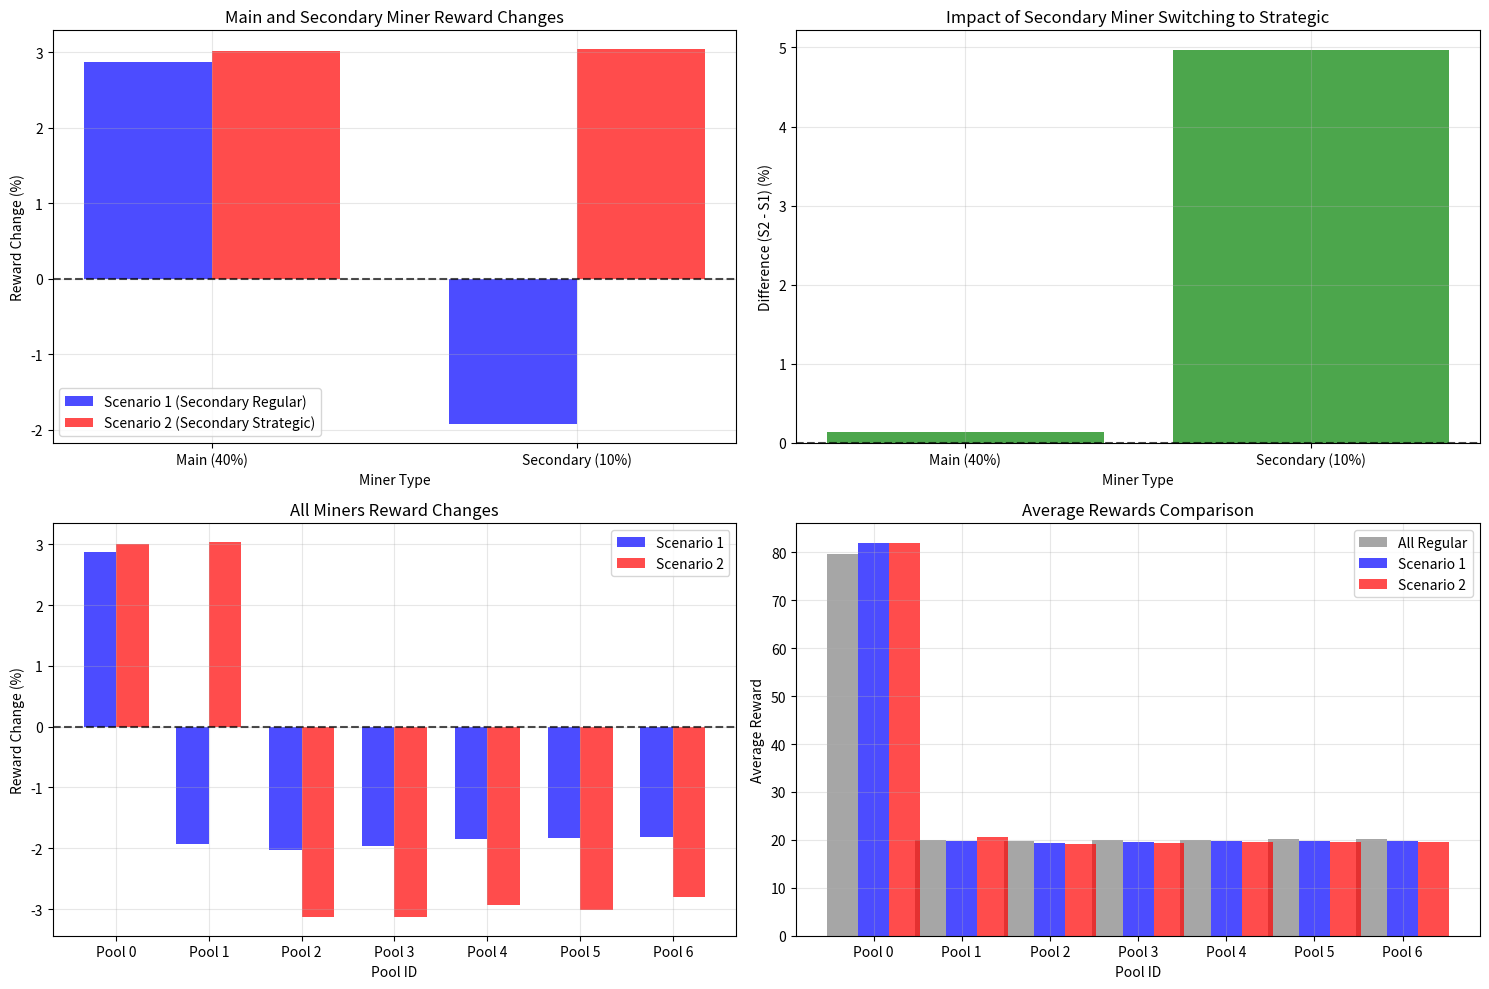

Recreate this plot in Python.
import random
import matplotlib.pyplot as plt
import numpy as np
import time

# Three Scenarios Compared:
# All Regular: All miners include transaction fees in every block they mine
# Scenario 1: Only the main miner (40%) uses strategic fee withholding, while the secondary miner (10%) and others remain regular
# Scenario 2: Both the main miner (40%) and secondary miner (10%) use strategic fee withholding, while the other 5 miners remain regular



# Parameters
blocks = 50000
maturity_period = 4000
reward_percentage = 0.10
base_fee = 0.001
spike_fee = 1.0
num_spikes = 200

# Hashrate distribution for the scenarios
# Main miner: 40% (0.4)
# Secondary miner: 10% (0.1) 
# 5 other miners: 10% each (0.1 each)
# Total: 0.4 + 0.1 + 5*0.1 = 1.0

pool_hashrates = {
    0: 0.4,    # Main miner: 40%
    1: 0.1,    # Secondary miner: 10%
    2: 0.1,    # Other miner 1: 10%
    3: 0.1,    # Other miner 2: 10%
    4: 0.1,    # Other miner 3: 10%
    5: 0.1,    # Other miner 4: 10%
    6: 0.1,    # Other miner 5: 10%
}

# Use time-based seed for different results each run
random.seed(int(time.time()))

# Generate random spike positions (deterministic)
spike_positions = set(random.sample(range(blocks), num_spikes))

def deterministic_simulation(strategy: str, miner_sequence, strategic_pools):
    reward_balance = 0.0
    miner_rewards = {pool_id: 0.0 for pool_id in pool_hashrates.keys()}
    block_owners = []
    block_fees = []
    fee = 0
    
    # Metrics tracking
    total_blocks = 0
    fees_not_included = 0
    pool_blocks = {pool_id: 0 for pool_id in pool_hashrates.keys()}
    pool_fees_not_included = {pool_id: 0 for pool_id in pool_hashrates.keys()}
    
    # Accumulation tracking
    accumulated_fees = 0
    blocks_with_accumulated_fees = 0
    strategic_wins_with_accumulated_fees = 0
    total_accumulated_fees_won = 0
    
    # Consecutive withholding tracking
    current_streak = 0
    withholding_streaks = []
    max_streak = 0
    min_streak = float('inf')

    for block in range(blocks):
        miner = miner_sequence[block]
        block_owners.append(miner)
        total_blocks += 1
        
        # Track pool blocks
        pool_blocks[miner] += 1

        # Fee amount for current block - check if this block is a spike
        fee += spike_fee if block in spike_positions else base_fee
        matured_block = block - maturity_period

        # Fee inclusion decision
        include_fee = False
        if strategy == "regular":
            include_fee = True
        elif strategy == "strategic":
            if miner in strategic_pools:
                # Strategic pool only includes fees if matured block was also strategic
                # If no matured block yet (matured_block < 0), include fees to avoid infinite withholding
                if matured_block < 0 or (matured_block >= 0 and block_owners[matured_block] in strategic_pools):
                    include_fee = True
            else:
                # regular pools always include fees
                include_fee = True

        if include_fee:
            reward_balance += fee
            block_fees.append(fee)
            fee = 0
            # End current streak if there was one
            if current_streak > 0:
                withholding_streaks.append(current_streak)
                max_streak = max(max_streak, current_streak)
                min_streak = min(min_streak, current_streak)
                current_streak = 0
        else:
            block_fees.append(0)
            fees_not_included += 1
            pool_fees_not_included[miner] += 1
            # Track accumulation
            accumulated_fees += fee
            blocks_with_accumulated_fees += 1
            # Track consecutive withholding
            current_streak += 1

        # Reward distribution for matured block
        if matured_block >= 0:
            matured_miner = block_owners[matured_block]
            reward = reward_balance * reward_percentage
            reward_balance -= reward
            miner_rewards[matured_miner] += reward * 0.8
            # Track if strategic miner won accumulated fees
            if accumulated_fees > 0 and matured_miner in strategic_pools:
                strategic_wins_with_accumulated_fees += 1
                total_accumulated_fees_won += accumulated_fees
                accumulated_fees = 0  # Reset after winning

    # Handle final streak if simulation ends with withholding
    if current_streak > 0:
        withholding_streaks.append(current_streak)
        max_streak = max(max_streak, current_streak)
        min_streak = min(min_streak, current_streak)

    # Calculate metrics
    avg_streak = sum(withholding_streaks) / len(withholding_streaks) if withholding_streaks else 0
    min_streak = min_streak if min_streak != float('inf') else 0
    
    metrics = {
        'total_blocks': total_blocks,
        'fees_not_included': fees_not_included,
        'fees_not_included_percentage': (fees_not_included / total_blocks) * 100,
        'pool_blocks': pool_blocks,
        'pool_fees_not_included': pool_fees_not_included,
        'pool_fees_not_included_percentage': {pool_id: (pool_fees_not_included[pool_id] / pool_blocks[pool_id] * 100) if pool_blocks[pool_id] > 0 else 0 for pool_id in pool_hashrates.keys()},
        'blocks_with_accumulated_fees': blocks_with_accumulated_fees,
        'strategic_wins_with_accumulated_fees': strategic_wins_with_accumulated_fees,
        'total_accumulated_fees_won': total_accumulated_fees_won,
        'accumulation_success_rate': (strategic_wins_with_accumulated_fees / blocks_with_accumulated_fees * 100) if blocks_with_accumulated_fees > 0 else 0,
        'withholding_streaks': withholding_streaks,
        'avg_withholding_streak': avg_streak,
        'min_withholding_streak': min_streak,
        'max_withholding_streak': max_streak,
        'total_streaks': len(withholding_streaks)
    }
    
    return miner_rewards, metrics

def run_scenario_comparison():
    """Run comparison between the two scenarios"""
    
    # Generate miner sequence for this hashrate distribution
    random.seed(int(time.time() * 1000) % (2**32))  # Use time-based seed
    fixed_miner_sequence = []
    for _ in range(blocks):
        rand = random.random()
        cumulative = 0
        for pool_id, hashrate in pool_hashrates.items():
            cumulative += hashrate
            if rand < cumulative:
                fixed_miner_sequence.append(pool_id)
                break
    
    # Scenario 1: Main strategic, Secondary regular, Others regular
    strategic_pools_scenario1 = {0}  # Only main miner is strategic
    regular_rewards, regular_metrics = deterministic_simulation("regular", fixed_miner_sequence, set())
    scenario1_rewards, scenario1_metrics = deterministic_simulation("strategic", fixed_miner_sequence, strategic_pools_scenario1)
    
    # Scenario 2: Main strategic, Secondary strategic, Others regular
    strategic_pools_scenario2 = {0, 1}  # Main and secondary miners are strategic
    scenario2_rewards, scenario2_metrics = deterministic_simulation("strategic", fixed_miner_sequence, strategic_pools_scenario2)
    
    return regular_rewards, scenario1_rewards, scenario2_rewards, regular_metrics, scenario1_metrics, scenario2_metrics

def run_multiple_comparisons(num_runs=100):
    """Run multiple comparisons and calculate averages"""
    all_regular_rewards = {pool_id: [] for pool_id in pool_hashrates.keys()}
    all_scenario1_rewards = {pool_id: [] for pool_id in pool_hashrates.keys()}
    all_scenario2_rewards = {pool_id: [] for pool_id in pool_hashrates.keys()}
    
    print(f"Running {num_runs} comparisons...")
    
    for run in range(num_runs):
        if run % 10 == 0:
            print(f"Run {run + 1}/{num_runs}...")
        
        regular_rewards, scenario1_rewards, scenario2_rewards, _, _, _ = run_scenario_comparison()
        
        # Store rewards for each pool
        for pool_id in pool_hashrates.keys():
            all_regular_rewards[pool_id].append(regular_rewards[pool_id])
            all_scenario1_rewards[pool_id].append(scenario1_rewards[pool_id])
            all_scenario2_rewards[pool_id].append(scenario2_rewards[pool_id])
    
    # Calculate averages and statistics
    avg_results = {}
    for pool_id in pool_hashrates.keys():
        regular_rewards_list = all_regular_rewards[pool_id]
        scenario1_rewards_list = all_scenario1_rewards[pool_id]
        scenario2_rewards_list = all_scenario2_rewards[pool_id]
        
        avg_regular = np.mean(regular_rewards_list)
        avg_scenario1 = np.mean(scenario1_rewards_list)
        avg_scenario2 = np.mean(scenario2_rewards_list)
        
        std_regular = np.std(regular_rewards_list)
        std_scenario1 = np.std(scenario1_rewards_list)
        std_scenario2 = np.std(scenario2_rewards_list)
        
        # Calculate improvements
        scenario1_improvement = (avg_scenario1 - avg_regular) / avg_regular * 100 if avg_regular > 0 else 0
        scenario2_improvement = (avg_scenario2 - avg_regular) / avg_regular * 100 if avg_regular > 0 else 0
        
        avg_results[pool_id] = {
            'avg_regular': avg_regular,
            'avg_scenario1': avg_scenario1,
            'avg_scenario2': avg_scenario2,
            'std_regular': std_regular,
            'std_scenario1': std_scenario1,
            'std_scenario2': std_scenario2,
            'scenario1_improvement': scenario1_improvement,
            'scenario2_improvement': scenario2_improvement
        }
    
    return avg_results

# Run single comparison for detailed analysis
print("=== SINGLE RUN COMPARISON ===")
regular_rewards, scenario1_rewards, scenario2_rewards, regular_metrics, scenario1_metrics, scenario2_metrics = run_scenario_comparison()

print("=== SCENARIO DEFINITIONS ===")
print("Scenario 1: Main miner (40%) strategic, Secondary miner (10%) regular, Others (10% each) regular")
print("Scenario 2: Main miner (40%) strategic, Secondary miner (10%) strategic, Others (10% each) regular")
print()

print("=== REWARD COMPARISON (Single Run) ===")
print("Pool | Hashrate | Type           | All Regular | Scenario 1 | Scenario 2 | S1 Change | S2 Change")
print("-" * 100)
for pool_id in sorted(pool_hashrates.keys()):
    hashrate = pool_hashrates[pool_id]
    pool_type = "Main Strategic" if pool_id == 0 else "Secondary" if pool_id == 1 else "Other Regular"
    
    regular_reward = regular_rewards[pool_id]
    scenario1_reward = scenario1_rewards[pool_id]
    scenario2_reward = scenario2_rewards[pool_id]
    
    scenario1_change = (scenario1_reward - regular_reward) / regular_reward * 100 if regular_reward > 0 else 0
    scenario2_change = (scenario2_reward - regular_reward) / regular_reward * 100 if regular_reward > 0 else 0
    
    print(f"{pool_id:4d} | {hashrate*100:7.0f}% | {pool_type:14s} | {regular_reward:11.2f} | {scenario1_reward:10.2f} | {scenario2_reward:10.2f} | {scenario1_change:+8.2f}% | {scenario2_change:+8.2f}%")

print()

# Run multiple comparisons for statistical analysis
print("=== MULTIPLE RUNS STATISTICAL ANALYSIS ===")
avg_results = run_multiple_comparisons(100)

print("\n=== AVERAGE RESULTS (100 runs) ===")
print("Pool | Hashrate | Type           | Avg Regular | Avg S1 | Avg S2 | S1 Change | S2 Change")
print("-" * 90)
for pool_id in sorted(pool_hashrates.keys()):
    hashrate = pool_hashrates[pool_id]
    pool_type = "Main Strategic" if pool_id == 0 else "Secondary" if pool_id == 1 else "Other Regular"
    
    result = avg_results[pool_id]
    avg_regular = result['avg_regular']
    avg_scenario1 = result['avg_scenario1']
    avg_scenario2 = result['avg_scenario2']
    scenario1_change = result['scenario1_improvement']
    scenario2_change = result['scenario2_improvement']
    
    print(f"{pool_id:4d} | {hashrate*100:7.0f}% | {pool_type:14s} | {avg_regular:11.2f} | {avg_scenario1:7.2f} | {avg_scenario2:7.2f} | {scenario1_change:+8.2f}% | {scenario2_change:+8.2f}%")

print()

# Focus on main and secondary miners as requested
print("=== MAIN AND SECONDARY MINER COMPARISON (100 runs) ===")
print("Miner Type    | Hashrate | Scenario 1 Change | Scenario 2 Change | Difference (S2-S1)")
print("-" * 80)

main_result = avg_results[0]
secondary_result = avg_results[1]

main_s1_change = main_result['scenario1_improvement']
main_s2_change = main_result['scenario2_improvement']
main_diff = main_s2_change - main_s1_change

secondary_s1_change = secondary_result['scenario1_improvement']
secondary_s2_change = secondary_result['scenario2_improvement']
secondary_diff = secondary_s2_change - secondary_s1_change

print(f"Main (40%)     | {pool_hashrates[0]*100:7.0f}% | {main_s1_change:+15.2f}% | {main_s2_change:+15.2f}% | {main_diff:+18.2f}%")
print(f"Secondary (10%) | {pool_hashrates[1]*100:7.0f}% | {secondary_s1_change:+15.2f}% | {secondary_s2_change:+15.2f}% | {secondary_diff:+18.2f}%")

print()

# Create visualization
plt.figure(figsize=(15, 10))

# Subplot 1: Reward comparison for main and secondary miners
plt.subplot(2, 2, 1)
pools = [0, 1]  # Main and secondary
pool_names = ['Main (40%)', 'Secondary (10%)']
scenario1_changes = [avg_results[pool_id]['scenario1_improvement'] for pool_id in pools]
scenario2_changes = [avg_results[pool_id]['scenario2_improvement'] for pool_id in pools]

x = np.arange(len(pools))
width = 0.35

plt.bar(x - width/2, scenario1_changes, width, label='Scenario 1 (Secondary Regular)', color='blue', alpha=0.7)
plt.bar(x + width/2, scenario2_changes, width, label='Scenario 2 (Secondary Strategic)', color='red', alpha=0.7)

plt.xlabel('Miner Type')
plt.ylabel('Reward Change (%)')
plt.title('Main and Secondary Miner Reward Changes')
plt.xticks(x, pool_names)
plt.legend()
plt.grid(True, alpha=0.3)
plt.axhline(y=0, color='black', linestyle='--', alpha=0.7)

# Subplot 2: Difference between scenarios
plt.subplot(2, 2, 2)
differences = [scenario2_changes[i] - scenario1_changes[i] for i in range(len(pools))]
plt.bar(pool_names, differences, color='green', alpha=0.7)
plt.xlabel('Miner Type')
plt.ylabel('Difference (S2 - S1) (%)')
plt.title('Impact of Secondary Miner Switching to Strategic')
plt.grid(True, alpha=0.3)
plt.axhline(y=0, color='black', linestyle='--', alpha=0.7)

# Subplot 3: All miners comparison
plt.subplot(2, 2, 3)
all_pools = sorted(pool_hashrates.keys())
all_scenario1_changes = [avg_results[pool_id]['scenario1_improvement'] for pool_id in all_pools]
all_scenario2_changes = [avg_results[pool_id]['scenario2_improvement'] for pool_id in all_pools]

x = np.arange(len(all_pools))
plt.bar(x - width/2, all_scenario1_changes, width, label='Scenario 1', color='blue', alpha=0.7)
plt.bar(x + width/2, all_scenario2_changes, width, label='Scenario 2', color='red', alpha=0.7)

plt.xlabel('Pool ID')
plt.ylabel('Reward Change (%)')
plt.title('All Miners Reward Changes')
plt.xticks(x, [f'Pool {pid}' for pid in all_pools])
plt.legend()
plt.grid(True, alpha=0.3)
plt.axhline(y=0, color='black', linestyle='--', alpha=0.7)

# Subplot 4: Average rewards comparison
plt.subplot(2, 2, 4)
avg_regular_rewards = [avg_results[pool_id]['avg_regular'] for pool_id in all_pools]
avg_scenario1_rewards = [avg_results[pool_id]['avg_scenario1'] for pool_id in all_pools]
avg_scenario2_rewards = [avg_results[pool_id]['avg_scenario2'] for pool_id in all_pools]

x = np.arange(len(all_pools))
plt.bar(x - width, avg_regular_rewards, width, label='All Regular', color='gray', alpha=0.7)
plt.bar(x, avg_scenario1_rewards, width, label='Scenario 1', color='blue', alpha=0.7)
plt.bar(x + width, avg_scenario2_rewards, width, label='Scenario 2', color='red', alpha=0.7)

plt.xlabel('Pool ID')
plt.ylabel('Average Reward')
plt.title('Average Rewards Comparison')
plt.xticks(x, [f'Pool {pid}' for pid in all_pools])
plt.legend()
plt.grid(True, alpha=0.3)

plt.tight_layout()
plt.show()

# Print detailed statistics
print("=== DETAILED STATISTICS (100 runs) ===")
print("Main Miner (Pool 0):")
print(f"  All Regular: {avg_results[0]['avg_regular']:.2f} ± {avg_results[0]['std_regular']:.2f}")
print(f"  Scenario 1:  {avg_results[0]['avg_scenario1']:.2f} ± {avg_results[0]['std_scenario1']:.2f}")
print(f"  Scenario 2:  {avg_results[0]['avg_scenario2']:.2f} ± {avg_results[0]['std_scenario2']:.2f}")
print(f"  S1 Change:   {avg_results[0]['scenario1_improvement']:+.2f}%")
print(f"  S2 Change:   {avg_results[0]['scenario2_improvement']:+.2f}%")
print()

print("Secondary Miner (Pool 1):")
print(f"  All Regular: {avg_results[1]['avg_regular']:.2f} ± {avg_results[1]['std_regular']:.2f}")
print(f"  Scenario 1:  {avg_results[1]['avg_scenario1']:.2f} ± {avg_results[1]['std_scenario1']:.2f}")
print(f"  Scenario 2:  {avg_results[1]['avg_scenario2']:.2f} ± {avg_results[1]['std_scenario2']:.2f}")
print(f"  S1 Change:   {avg_results[1]['scenario1_improvement']:+.2f}%")
print(f"  S2 Change:   {avg_results[1]['scenario2_improvement']:+.2f}%")
print()

# Calculate total system impact
print("=== SYSTEM-WIDE IMPACT ===")
total_regular = sum(avg_results[pool_id]['avg_regular'] for pool_id in pool_hashrates.keys())
total_scenario1 = sum(avg_results[pool_id]['avg_scenario1'] for pool_id in pool_hashrates.keys())
total_scenario2 = sum(avg_results[pool_id]['avg_scenario2'] for pool_id in pool_hashrates.keys())

total_s1_change = (total_scenario1 - total_regular) / total_regular * 100 if total_regular > 0 else 0
total_s2_change = (total_scenario2 - total_regular) / total_regular * 100 if total_regular > 0 else 0

print(f"Total System Rewards:")
print(f"  All Regular: {total_regular:.2f}")
print(f"  Scenario 1:  {total_scenario1:.2f}")
print(f"  Scenario 2:  {total_scenario2:.2f}")
print(f"  S1 Change:   {total_s1_change:+.2f}%")
print(f"  S2 Change:   {total_s2_change:+.2f}%")
print(f"  Difference:  {total_s2_change - total_s1_change:+.2f}%") 